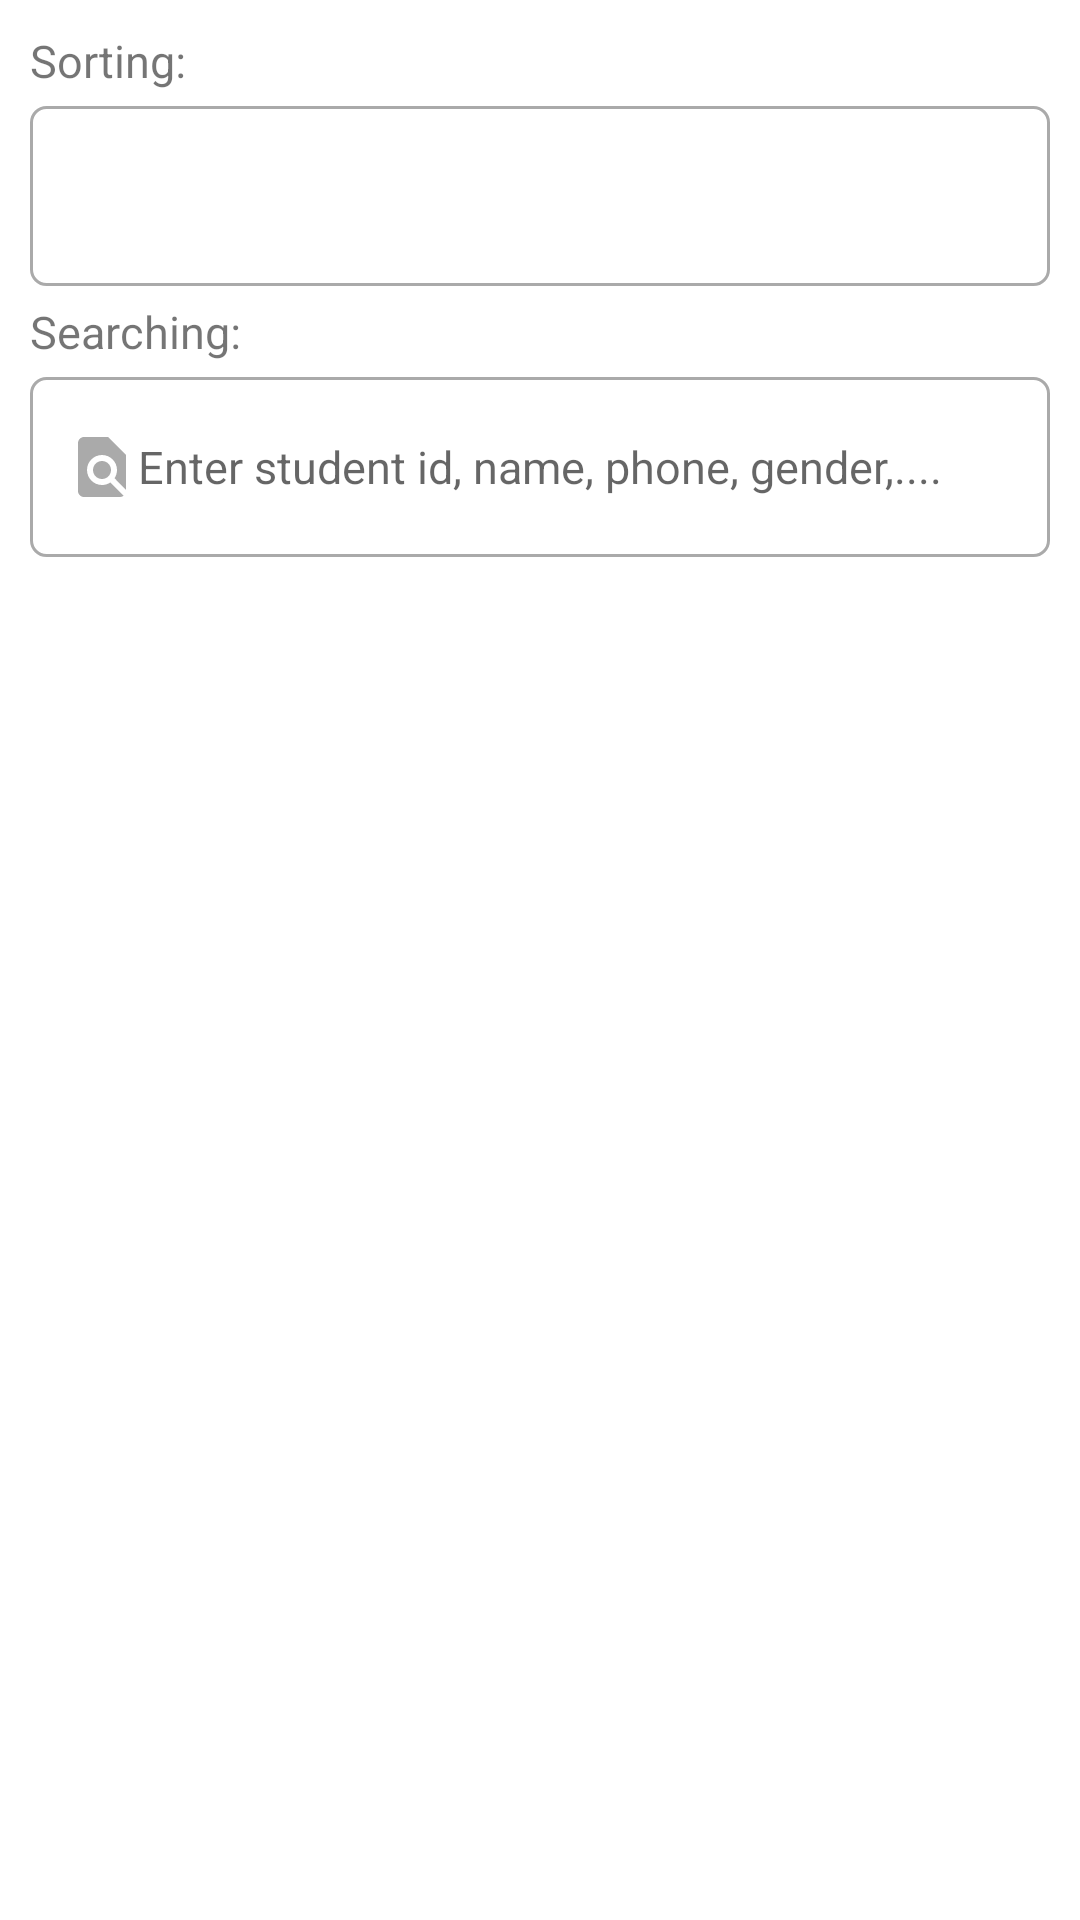

The Android layout XML behind this screen, and the referenced resources:
<!-- AndroidManifest.xml: application theme Theme.StudentManagement -->
<!-- res/layout/activity_list_student.xml -->
<?xml version="1.0" encoding="utf-8"?>
<LinearLayout xmlns:android="http://schemas.android.com/apk/res/android"
    xmlns:app="http://schemas.android.com/apk/res-auto"
    xmlns:tools="http://schemas.android.com/tools"
    android:layout_width="match_parent"
    android:layout_height="match_parent"
    tools:context=".student.ListStudentActivity"
    android:orientation="vertical"
    android:padding="10dp">

    <TextView
        android:layout_width="wrap_content"
        android:layout_height="wrap_content"
        android:textSize="15sp"
        android:text="Sorting: "/>

    <Spinner
        android:id="@+id/spSorting"
        android:layout_width="match_parent"
        android:layout_height="60dp"
        android:background="@drawable/custom_edit_text"
        android:textSize="15sp"
        android:paddingHorizontal="5dp"
        android:layout_marginVertical="5dp"/>

    <TextView
        android:layout_width="wrap_content"
        android:layout_height="wrap_content"
        android:textSize="15sp"
        android:text="Searching: "/>

    <EditText
        android:id="@+id/etSearching"
        android:layout_width="match_parent"
        android:layout_height="60dp"
        android:ems="10"
        android:background="@drawable/custom_edit_text"
        android:hint="Enter student id, name, phone, gender,...."
        android:inputType="text"
        android:textSize="15sp"
        android:paddingHorizontal="12dp"
        android:layout_marginVertical="5dp"
        android:drawableStart="@drawable/ic_searching"/>
    
    <androidx.recyclerview.widget.RecyclerView
        android:id="@+id/rcvStudent"
        android:layout_width="match_parent"
        android:layout_height="match_parent"/>
</LinearLayout>
<!-- resources referenced by this layout -->
<resources>
  <!-- drawable custom_edit_text (drawable) -->
  <?xml version="1.0" encoding="utf-8"?>
  <selector xmlns:android="http://schemas.android.com/apk/res/android">
      
      <item android:state_enabled="true" android:state_focused="true">
          <shape android:shape="rectangle">
              <solid android:color="@color/white"/>
              <corners android:radius="5dp"/>
              <stroke android:color="@color/blue" android:width="1dp"/>
          </shape>
      </item>
  
      
      <item android:state_enabled="true">
          <shape android:shape="rectangle">
              <solid android:color="@color/white"/>
              <corners android:radius="5dp"/>
              <stroke android:color="@android:color/darker_gray" android:width="1dp"/>
          </shape>
      </item>
  </selector>
  <!-- drawable ic_searching (drawable) -->
  <vector android:height="24dp" android:tint="@android:color/darker_gray"
      android:viewportHeight="24" android:viewportWidth="24"
      android:width="24dp" xmlns:android="http://schemas.android.com/apk/res/android">
      <path android:fillColor="@android:color/white" android:pathData="M20,19.59V8l-6,-6H6c-1.1,0 -1.99,0.9 -1.99,2L4,20c0,1.1 0.89,2 1.99,2H18c0.45,0 0.85,-0.15 1.19,-0.4l-4.43,-4.43c-0.8,0.52 -1.74,0.83 -2.76,0.83 -2.76,0 -5,-2.24 -5,-5s2.24,-5 5,-5 5,2.24 5,5c0,1.02 -0.31,1.96 -0.83,2.75L20,19.59zM9,13c0,1.66 1.34,3 3,3s3,-1.34 3,-3 -1.34,-3 -3,-3 -3,1.34 -3,3z"/>
  </vector>
  <style name="Theme.StudentManagement" parent="Base.Theme.StudentManagement" />
  <color name="white">#FFFFFFFF</color>
  <color name="blue">#0275d8</color>
  <style name="Base.Theme.StudentManagement" parent="Theme.MaterialComponents.Light.DarkActionBar">
          
          <item name="colorPrimary">@color/blue</item>
          <item name="colorSecondary">@color/blue</item>
      </style>
</resources>
